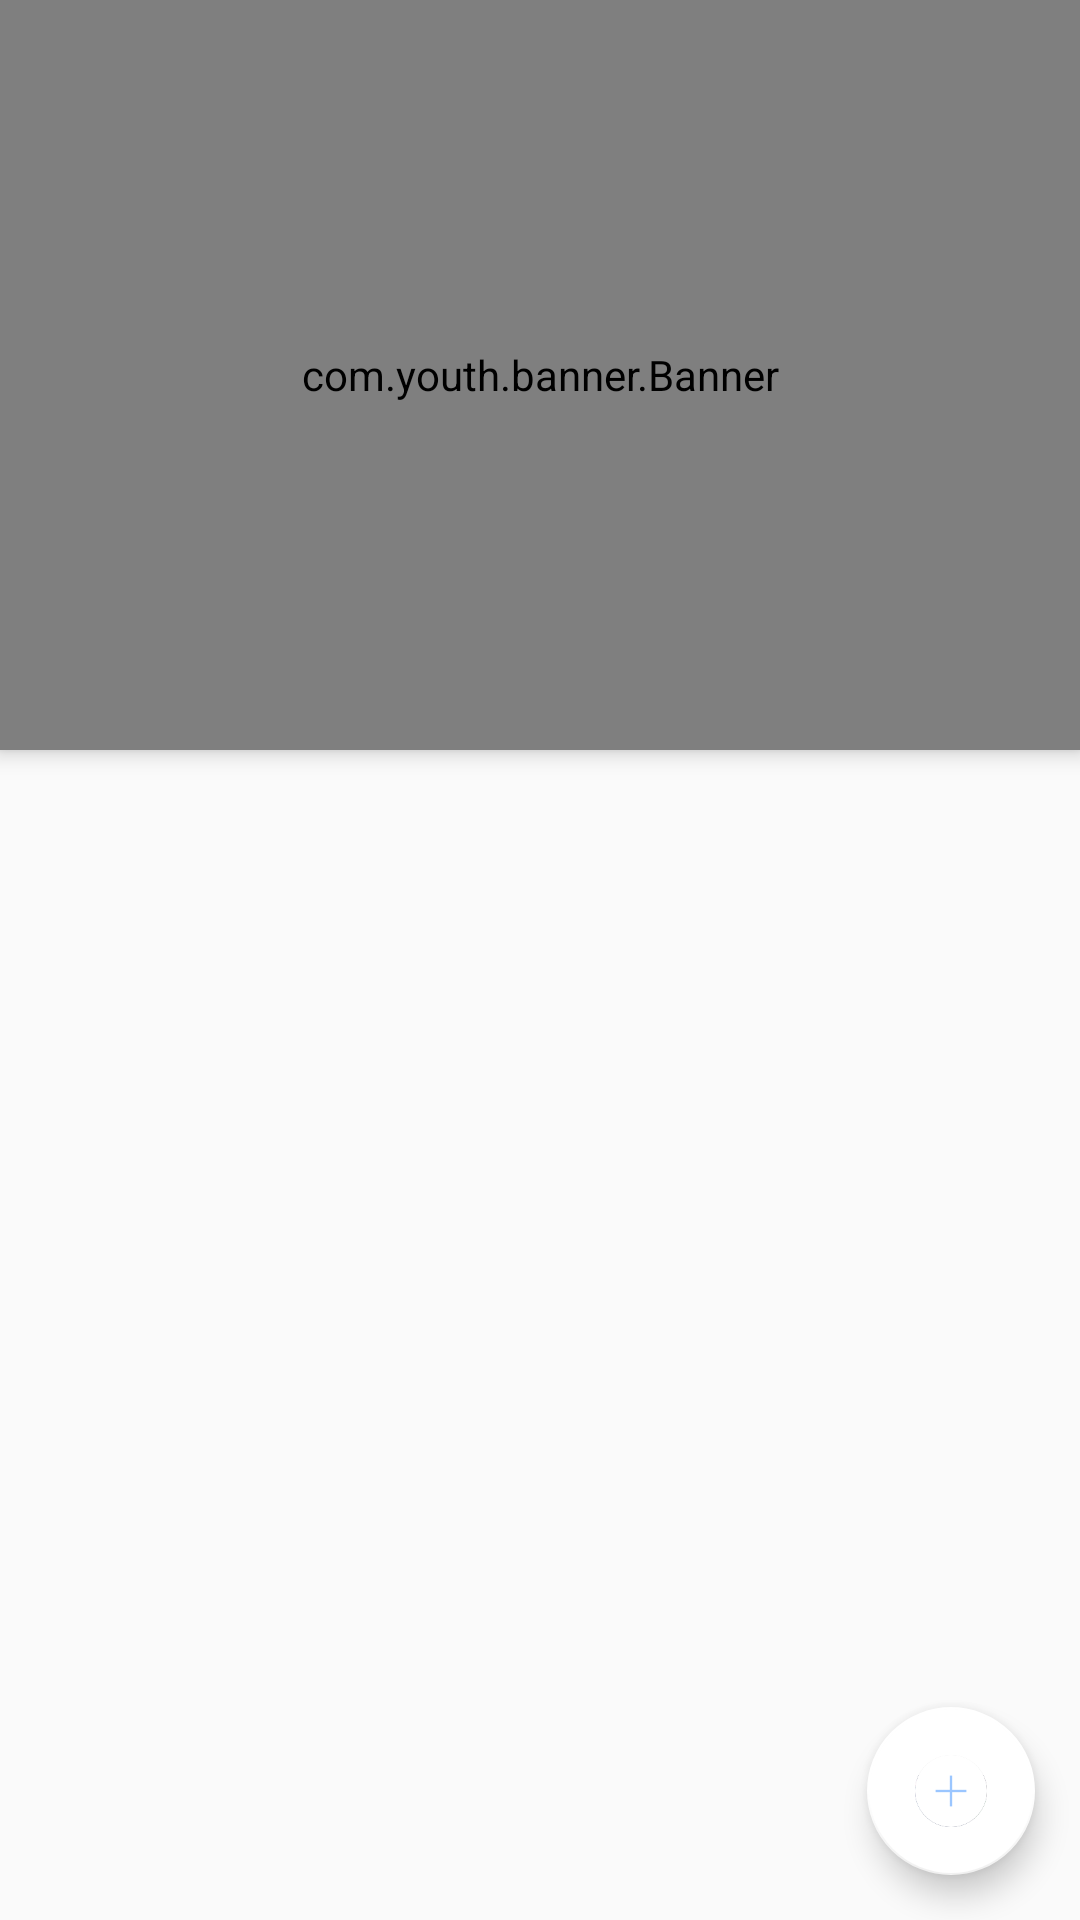

Here is an Android app screen rendered from its layout file. Give the layout XML and the strings, colors and styles it references.
<!-- AndroidManifest.xml: application theme AppTheme -->
<!-- res/layout/fragment_main.xml -->
<android.support.design.widget.CoordinatorLayout xmlns:android="http://schemas.android.com/apk/res/android"
    xmlns:tools="http://schemas.android.com/tools"
    android:layout_width="match_parent"
    android:layout_height="match_parent"
    xmlns:app="http://schemas.android.com/apk/res-auto"
    tools:context="com.example.zjy.second.fragment.MainFragment">

    <android.support.design.widget.AppBarLayout
        android:layout_width="match_parent"
        android:layout_height="wrap_content">

        <com.youth.banner.Banner
            android:id="@+id/banner"
            android:layout_width="match_parent"
            android:layout_height="250dp"
            app:layout_scrollFlags="scroll"
            app:indicator_drawable_selected="@drawable/banner_on"
            app:indicator_drawable_unselected="@drawable/banner_off"
            app:indicator_height="4dp"
            app:indicator_width="17.75dp"/>

    </android.support.design.widget.AppBarLayout>

    <RelativeLayout
        app:layout_behavior="@string/appbar_scrolling_view_behavior"
        android:layout_width="match_parent"
        android:layout_height="match_parent">

        <LinearLayout
            android:layout_width="match_parent"
            android:layout_height="match_parent"
            android:orientation="vertical">

            <android.support.design.widget.TabLayout
                android:id="@+id/classify_tab"
                android:layout_width="match_parent"
                android:layout_height="wrap_content"
                app:tabIndicatorColor="#9bc6ff"
                app:tabSelectedTextColor="#9bc6ff"
                app:tabTextColor="#969696"
                app:tabMode="scrollable"/>

            <android.support.v4.view.ViewPager
                android:id="@+id/classify_pager"
                android:layout_width="match_parent"
                android:layout_height="match_parent"/>

        </LinearLayout>

        <ProgressBar
            android:id="@+id/main_bar"
            android:layout_centerHorizontal="true"
            android:layout_marginTop="80dp"
            android:layout_width="wrap_content"
            android:layout_height="wrap_content"
            android:visibility="gone"/>

    </RelativeLayout>

    <android.support.design.widget.FloatingActionButton
        android:layout_width="56dp"
        android:layout_height="56dp"
        android:layout_gravity="end|bottom"
        android:id="@+id/floating"
        android:src="@drawable/floating"
        app:backgroundTint="#ffffff"
        android:layout_margin="15dp"/>

</android.support.design.widget.CoordinatorLayout>
<!-- resources referenced by this layout -->
<resources>
  <!-- drawable banner_off: png bitmap (drawable, 308 bytes) -->
  <!-- drawable banner_on: png bitmap (drawable, 315 bytes) -->
  <!-- drawable floating: png bitmap (drawable, 5742 bytes) -->
  <style name="AppTheme" parent="Theme.AppCompat.DayNight.NoActionBar">
          
          <item name="colorPrimary">#0555ff</item>
          <item name="colorPrimaryDark">@color/colorPrimaryDark</item>
          <item name="colorAccent">@color/colorAccent</item>
      </style>
  <!-- not gathered from this repository: default colours our renderer supplied (Android Studio template values) -->
  <color name="colorPrimaryDark">#FF3700B3</color>
  <color name="colorAccent">#FF03DAC5</color>
</resources>
